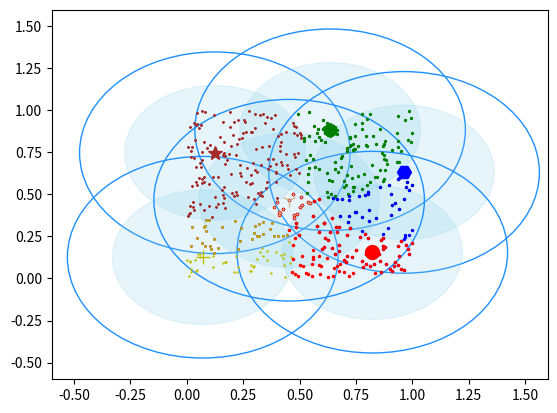

Reproduce this figure in Python.
import math
import random
import numpy as np
import matplotlib.pyplot as plt


# 500 points 2 dimensions
dataset = np.random.rand(500, 2)


# main function
class Canopy:
    # init function for initializing the class variable
    def __init__(self, dataset):
        self.dataset = dataset
        self.t1 = 0
        self.t2 = 0

    # evaluate the distance between two vectors
    @staticmethod
    def euclideanDistance(vec1, vec2):
        return math.sqrt(((vec1 - vec2) ** 2).sum())

    # clustering method
    def clustering(self):

        if self.t1 == 0:
            print('Please set the threshold.')
        else:
            # this dictionary container will persist the result
            canopies = []
            while len(self.dataset) != 0:
                rand_index = self.getRandIndex()
                # get a point randomly as p
                current_center = self.dataset[rand_index]
                # initialize a container current_center_list for class canopy
                current_center_list = []
                # initialize a container delete_list for deleting points
                delete_list = []
                self.dataset = np.delete(
                    self.dataset, rand_index, 0)
                for datum_j in range(len(self.dataset)):
                    datum = self.dataset[datum_j]
                    distance = self.euclideanDistance(
                        current_center, datum)
                    if distance < self.t1:
                        # if distance < t1,add the point to current_center_list
                        current_center_list.append(datum)
                    if distance < self.t2:
                        # if distance < t2,add the point to delete_list
                        delete_list.append(datum_j)
                # according to the condition of the delete_list,delete the elements from the dataset
                self.dataset = np.delete(self.dataset, delete_list, 0)
                canopies.append((current_center, current_center_list))
            return canopies

    def setThreshold(self, t1, t2):
        if t1 > t2:
            self.t1 = t1
            self.t2 = t2
        else:
            print('t1 needs to be larger than t2!')

    def getRandIndex(self):
        return random.randint(0, len(self.dataset) - 1)


# Exhibition
def showCanopy(canopies, dataset, t1, t2):

    fig = plt.figure()
    sc = fig.add_subplot(111)
    colors = ['brown', 'green', 'blue', 'y', 'r', 'tan', 'dodgerblue', 'deeppink', 'orangered', 'peru', 'blue',
              'y', 'r', 'gold', 'dimgray', 'darkorange', 'peru', 'blue', 'y', 'r', 'cyan', 'tan', 'orchid',
              'peru', 'blue', 'y', 'r', 'sienna']
    markers = ['*', 'h', 'H', '+', 'o', '1', '2', '3', ',', 'v', 'H', '+', '1', '2', '^',  '<', '>', '.', '4', 'H', '+', '1', '2', 's', 'p', 'x', 'D', 'd', '|', '_']
    for i in range(len(canopies)):
        canopy = canopies[i]
        center = canopy[0]
        components = canopy[1]
        sc.plot(center[0], center[1], marker=markers[i],
                color=colors[i], markersize=10)
        t1_circle = plt.Circle(
            xy=(center[0], center[1]), radius=t1, color='dodgerblue', fill=False)
        t2_circle = plt.Circle(
            xy=(center[0], center[1]), radius=t2, color='skyblue', alpha=0.2)
        sc.add_artist(t1_circle)
        sc.add_artist(t2_circle)
        for component in components:
            sc.plot(component[0], component[1],
                    marker=markers[i], color=colors[i], markersize=1.5)

    maxvalue = np.amax(dataset)
    minvalue = np.amin(dataset)
    plt.xlim(minvalue - t1, maxvalue + t1)
    plt.ylim(minvalue - t1, maxvalue + t1)
    plt.show()


def main():

    t1 = 0.6
    t2 = 0.4
    gc = Canopy(dataset)
    gc.setThreshold(t1, t2)
    canopies = gc.clustering()
    print('Get %s initial centers.' % len(canopies))
    showCanopy(canopies, dataset, t1, t2)


if __name__ == '__main__':
    main()
